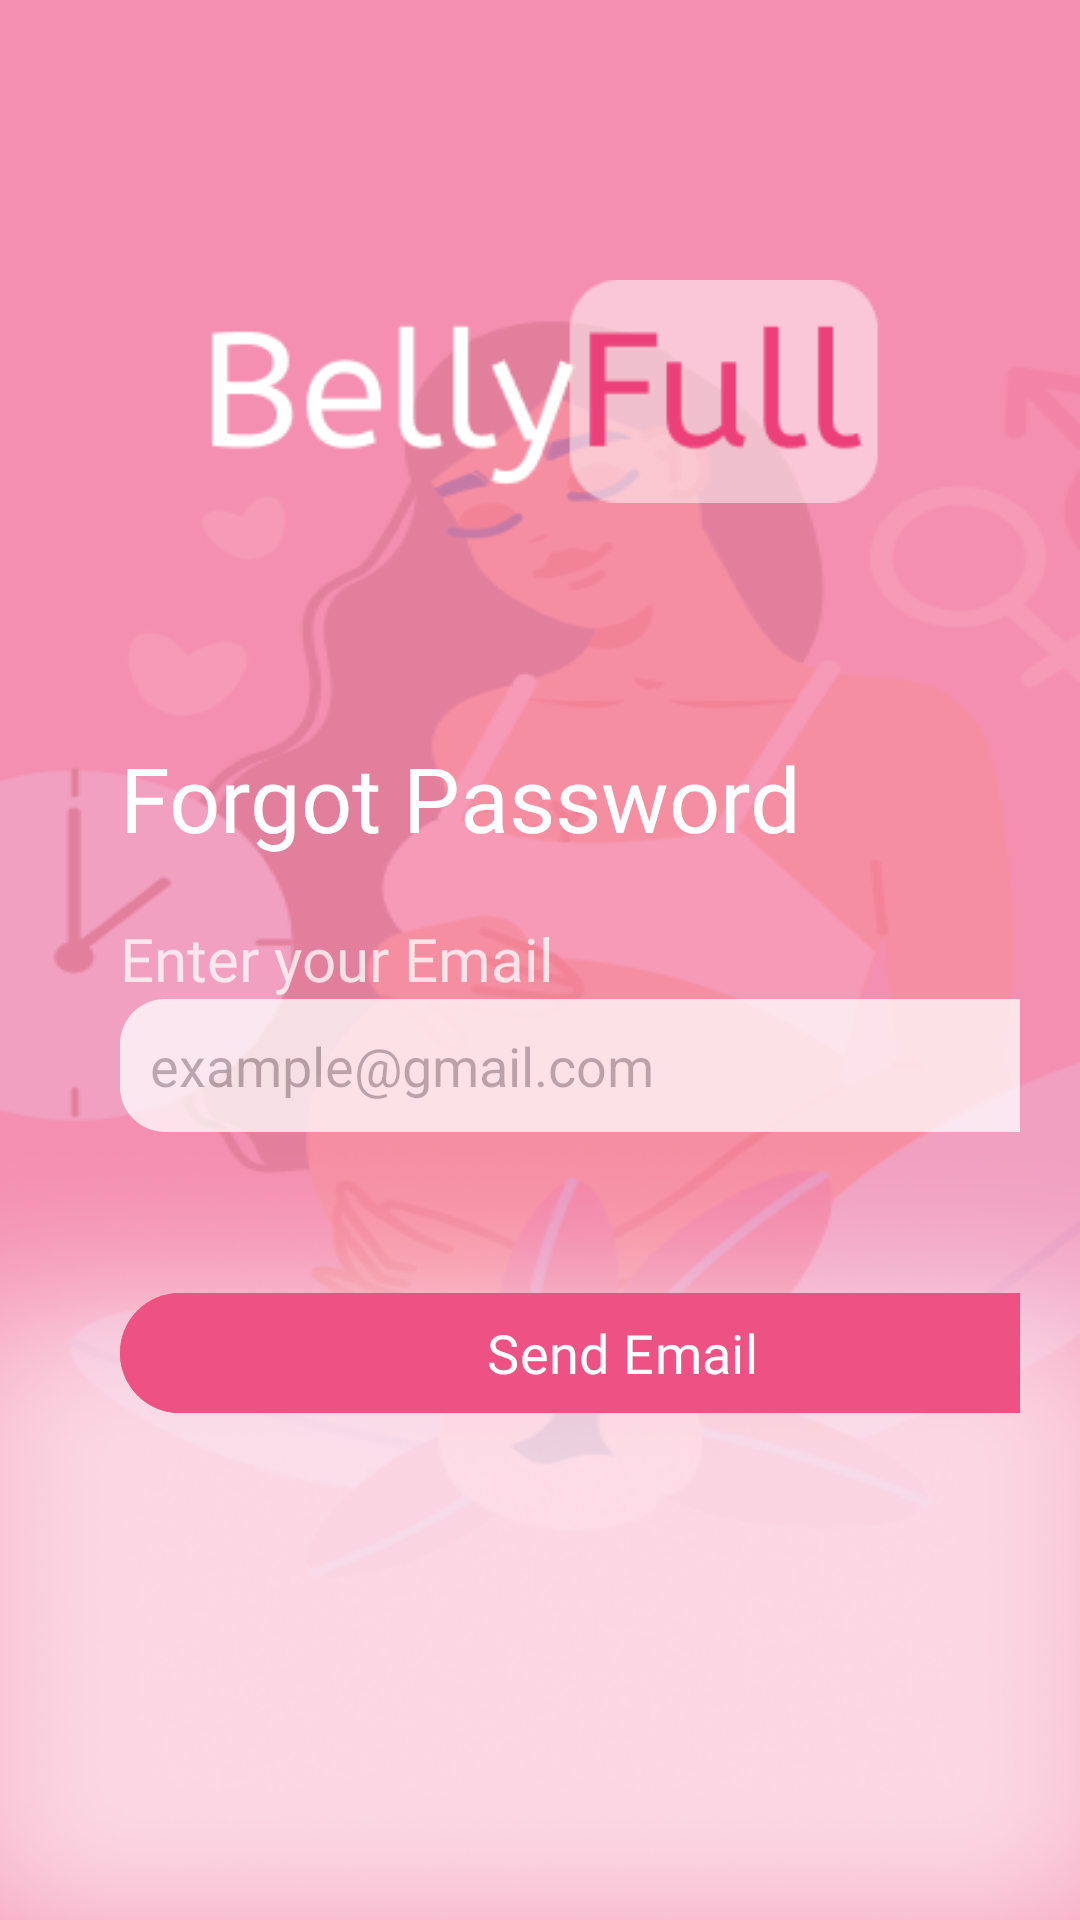

Write the Android layout XML for this screen, with the resource values it uses.
<!-- AndroidManifest.xml: application theme Theme.BellyFull -->
<!-- res/layout/fragment_forgotpwd.xml -->
<?xml version="1.0" encoding="utf-8"?>
<androidx.constraintlayout.widget.ConstraintLayout xmlns:android="http://schemas.android.com/apk/res/android"
    xmlns:app="http://schemas.android.com/apk/res-auto"
    xmlns:tools="http://schemas.android.com/tools"
    android:layout_width="match_parent"
    android:layout_height="match_parent"
    android:background="@drawable/pregnant_mom_bg"
    android:paddingHorizontal="20dp">

    <androidx.constraintlayout.widget.Guideline
            android:id="@+id/guidelineA"
            android:layout_width="wrap_content"
            android:layout_height="wrap_content"
            android:orientation="horizontal"
            app:layout_constraintGuide_begin="91dp" />

    <androidx.constraintlayout.widget.Guideline
            android:id="@+id/guidelineB"
            android:layout_width="wrap_content"
            android:layout_height="wrap_content"
            android:orientation="horizontal"
            app:layout_constraintGuide_begin="306dp" />

    <androidx.constraintlayout.widget.Guideline
            android:id="@+id/guidelineC"
            android:layout_width="wrap_content"
            android:layout_height="wrap_content"
            android:orientation="vertical"
            app:layout_constraintGuide_begin="20dp" />

    <androidx.constraintlayout.widget.Guideline
            android:id="@+id/guidelineD"
            android:layout_width="wrap_content"
            android:layout_height="wrap_content"
            android:orientation="vertical"
            app:layout_constraintGuide_begin="355dp" />

    <androidx.constraintlayout.widget.Guideline
            android:id="@+id/guidelineE"
            android:layout_width="wrap_content"
            android:layout_height="wrap_content"
            android:orientation="horizontal"
            app:layout_constraintGuide_begin="475dp" />

    <ImageView
        android:layout_width="298dp"
            android:layout_height="79dp"
            app:layout_constraintEnd_toEndOf="parent"
            app:layout_constraintHorizontal_bias="0.342"
            app:layout_constraintStart_toStartOf="parent"
            app:layout_constraintTop_toTopOf="@+id/guidelineA"
            app:srcCompat="@drawable/logo" />

    <TextView
            android:layout_width="wrap_content"
            android:layout_height="wrap_content"
        android:text="Forgot Password"
            android:textColor="@color/white"
            android:textSize="30dp"
            android:fontFamily="@font/a_bee_zee_regular"
            app:layout_constraintStart_toStartOf="@+id/guidelineC"
            app:layout_constraintBottom_toTopOf="@+id/guidelineB"
            android:layout_marginBottom="20dp" />

    <TextView
            android:id="@+id/FPwdEmail"
            android:layout_width="wrap_content"
            android:layout_height="wrap_content"
            android:alpha="0.75"
            android:fontFamily="@font/a_bee_zee_regular"
            android:text="Enter your Email"
            android:textColor="@color/white"
            android:textSize="20dp"
            app:layout_constraintStart_toStartOf="@+id/guidelineC"
            app:layout_constraintTop_toTopOf="@+id/guidelineB" />

    <EditText
            android:id="@+id/EFPwdEmail"
            android:layout_width="0dp"
            android:layout_height="wrap_content"
            android:alpha="0.75"
            android:background="@drawable/rounded_edit_text"
            android:drawableRight="@drawable/mail"
            android:ems="10"
            android:hint="example@gmail.com"
            android:inputType="textEmailAddress"
            android:paddingHorizontal="10dp"
            android:paddingVertical="10dp"
            app:layout_constraintEnd_toStartOf="@+id/guidelineD"
            app:layout_constraintStart_toStartOf="@+id/guidelineC"
            app:layout_constraintTop_toBottomOf="@+id/FPwdEmail" />

    <com.google.android.material.button.MaterialButton
        android:id="@+id/BtnFPwd"
        android:layout_width="0dp"
        android:layout_height="wrap_content"
        android:layout_marginTop="20dp"
        android:fontFamily="@font/a_bee_zee_regular"
            android:backgroundTint="@color/pink1"
        android:text="Send Email"
        android:textColor="@color/white"
        android:textSize="18dp"
        app:layout_constraintEnd_toStartOf="@+id/guidelineD"
        app:layout_constraintStart_toStartOf="@+id/guidelineC"
        app:layout_constraintBottom_toBottomOf="@+id/guidelineE" />

</androidx.constraintlayout.widget.ConstraintLayout>
<!-- resources referenced by this layout -->
<resources>
  <color name="pink1">#EE5284</color>
  <color name="white">#FFFFFFFF</color>
  <!-- drawable logo: png bitmap (drawable, 4240 bytes) -->
  <!-- drawable mail: png bitmap (drawable, 287 bytes) -->
  <!-- drawable pregnant_mom_bg: png bitmap (drawable, 75930 bytes) -->
  <!-- drawable rounded_edit_text (drawable) -->
  <?xml version="1.0" encoding="utf-8"?>
  <shape xmlns:android="http://schemas.android.com/apk/res/android"
      android:padding="10dp"
      android:shape="rectangle">
  
      <solid android:color="@color/white" />
      <corners
          android:bottomLeftRadius="15dp"
          android:bottomRightRadius="15dp"
          android:topLeftRadius="15dp"
          android:topRightRadius="15dp" />
  </shape>
  <style name="Theme.BellyFull" parent="Base.Theme.BellyFull">
          <item name="android:statusBarColor">@color/pink6</item>
      </style>
  <style name="Base.Theme.BellyFull" parent="Theme.Material3.DayNight.NoActionBar">
          
          
      </style>
  <color name="pink6">#FFB0C2</color>
</resources>
